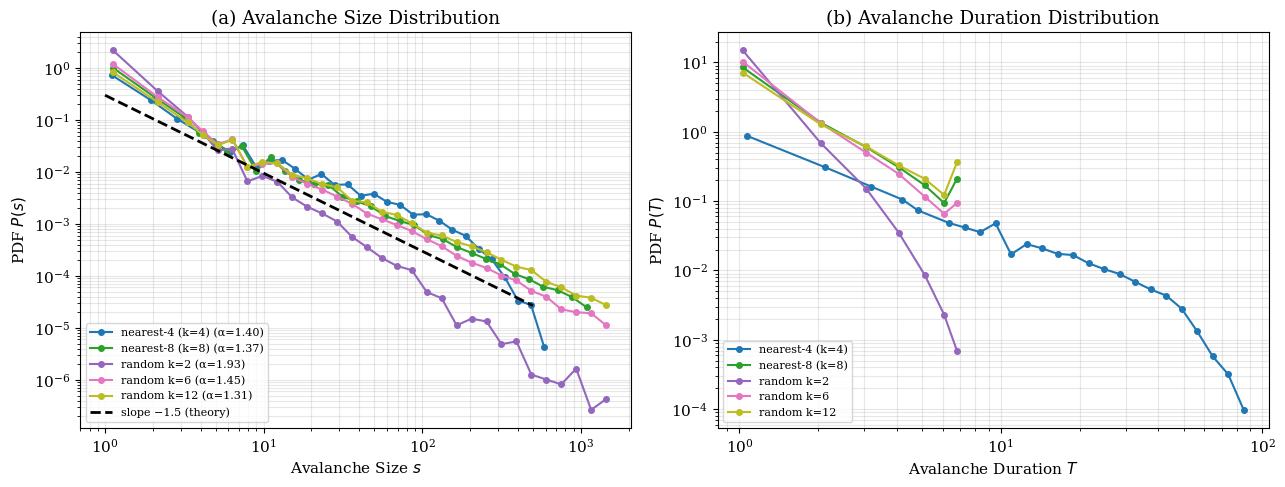
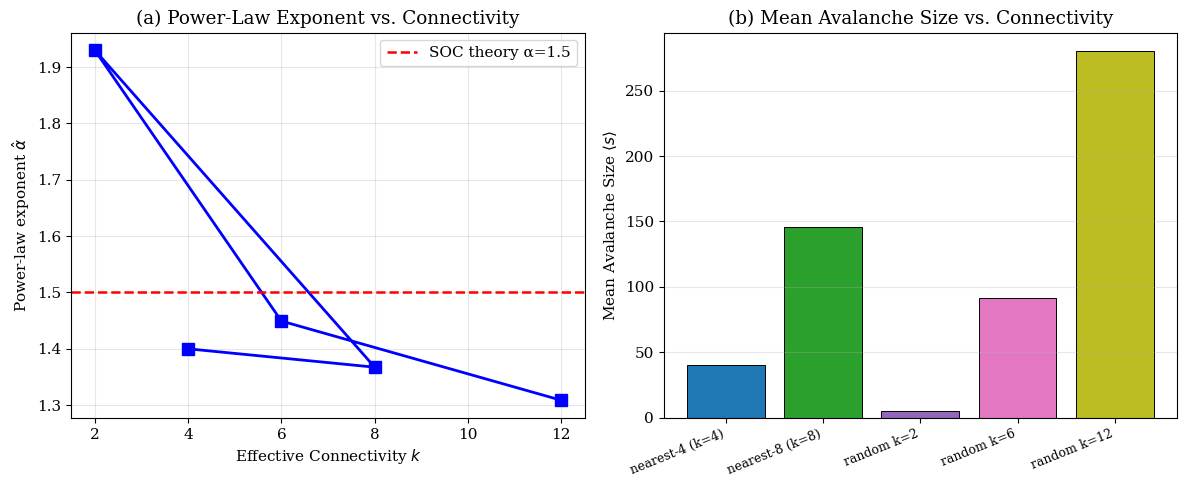
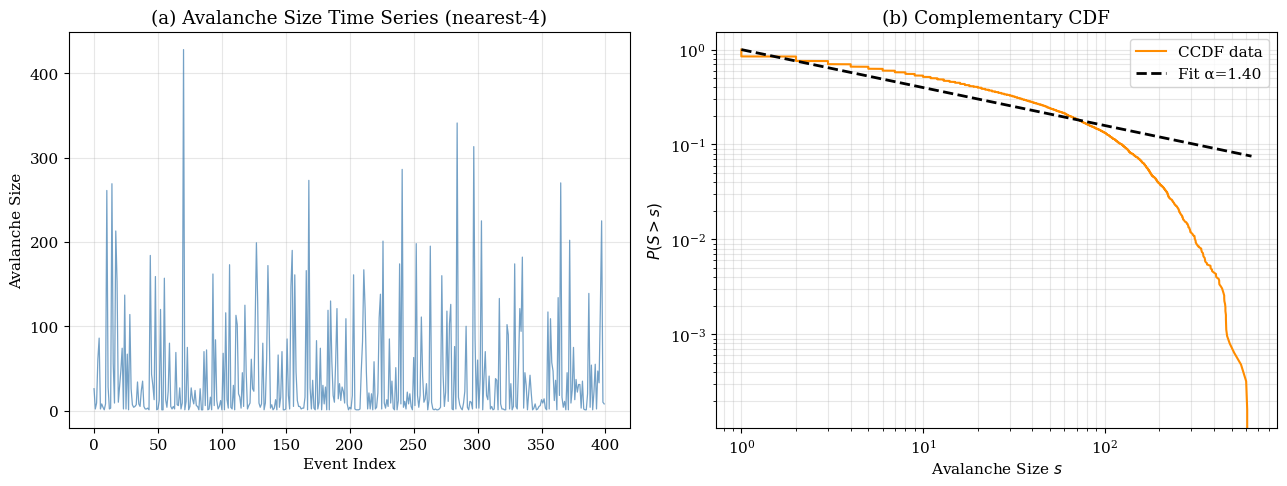
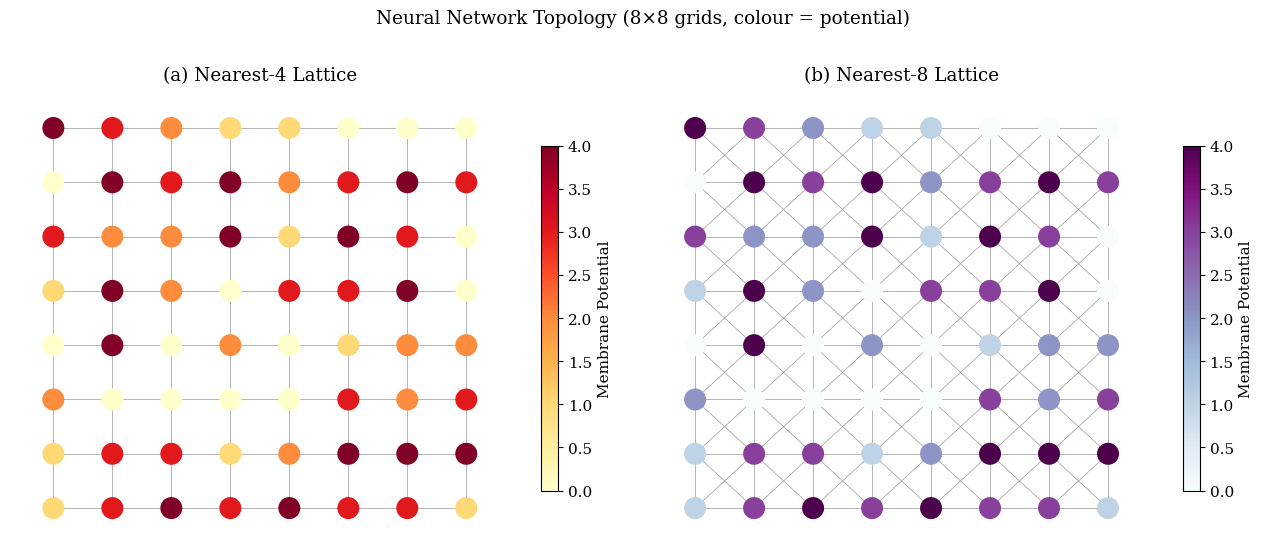

Source code (Python) for these figures, in order:
"""
run_analysis.py
===============
Entry-point script for the SOC Neural Avalanche project.

Usage:
    python run_analysis.py [--N 20] [--steps 15000] [--burn 1000]

Generates all figures in ./figures/ and prints a summary table.
"""

import argparse
import numpy as np
import matplotlib
matplotlib.use('Agg')
import matplotlib.pyplot as plt
import matplotlib.colors as mcolors
import networkx as nx
import os
import warnings
warnings.filterwarnings('ignore')


# ──────────────────────────────────────────────────────────
# Helpers
# ──────────────────────────────────────────────────────────

def mle_alpha(data, xmin=2):
    """MLE power-law exponent (Clauset et al. 2009)."""
    d = data[data >= xmin]
    if len(d) < 5:
        return np.nan
    return 1 + len(d) / np.sum(np.log(d / (xmin - 0.5)))


def log_hist(data, bins=35):
    """Logarithmically binned probability density."""
    data = data[data > 0]
    if len(data) < 5:
        return np.array([]), np.array([])
    lo, hi = np.log10(max(data.min(), 0.5)), np.log10(data.max())
    if lo >= hi:
        return np.array([]), np.array([])
    be = np.logspace(lo, hi, bins)
    cnts, edges = np.histogram(data, bins=be)
    w = np.diff(edges)
    dens = cnts / (cnts.sum() * w)
    cen = 0.5 * (edges[:-1] + edges[1:])
    msk = cnts > 0
    return cen[msk], dens[msk]


# ──────────────────────────────────────────────────────────
# Simulation (BTW sandpile / neuronal integrate-and-fire)
# ──────────────────────────────────────────────────────────

def build_nb4(N):
    nb = {}
    for i in range(N):
        for j in range(N):
            lst = []
            for di, dj in [(-1,0),(1,0),(0,-1),(0,1)]:
                ni, nj = i+di, j+dj
                if 0 <= ni < N and 0 <= nj < N:
                    lst.append((ni, nj))
            nb[(i,j)] = lst
    return nb


def build_nb_random(N, k, seed):
    rng = np.random.default_rng(seed)
    nb = {}
    all_cells = [(r, c) for r in range(N) for c in range(N)]
    for i in range(N):
        for j in range(N):
            pool = [(r, c) for r, c in all_cells if not (r == i and c == j)]
            chosen = [tuple(x) for x in
                      rng.choice(pool, size=min(k, len(pool)), replace=False)]
            nb[(i,j)] = chosen
    return nb


def run_simulation(nb, N, threshold, steps, burn_in, seed=42):
    """
    Run the BTW/neuronal SOC simulation.

    Returns
    -------
    sizes : np.ndarray  – avalanche sizes (s > 0 only)
    durs  : np.ndarray  – avalanche durations
    """
    rng = np.random.default_rng(seed)
    grid = np.zeros((N, N), dtype=int)
    sizes, durs = [], []

    for step in range(steps + burn_in):
        # Drive: add one grain to a random neuron
        i, j = rng.integers(0, N, 2)
        grid[i, j] += 1

        # Relax: cascade until stable
        size = 0
        dur = 0
        while True:
            r, c = np.where(grid >= threshold)
            if len(r) == 0:
                break
            dur += 1
            for ci, cj in zip(r.tolist(), c.tolist()):
                if grid[ci, cj] >= threshold:
                    grid[ci, cj] -= threshold
                    for ni, nj in nb[(ci, cj)]:
                        grid[ni, nj] += 1
                    size += 1

        if step >= burn_in and size > 0:
            sizes.append(size)
            durs.append(max(dur - 1, 0))

    return np.array(sizes), np.array(durs)


# ──────────────────────────────────────────────────────────
# Figure Generation
# ──────────────────────────────────────────────────────────

def make_all_figures(all_data, save_dir='figures'):
    os.makedirs(save_dir, exist_ok=True)
    plt.rcParams.update({'font.size': 11, 'font.family': 'serif'})
    COLORS = plt.cm.tab10(np.linspace(0, 0.85, len(all_data)))

    # ── Figure 1: PDF distributions ────────────────────────
    fig, axes = plt.subplots(1, 2, figsize=(13, 5))
    for (label, s, d, alpha), c in zip(all_data, COLORS):
        xs, ys = log_hist(s)
        xd, yd = log_hist(d)
        if len(xs):
            axes[0].loglog(xs, ys, 'o-', ms=4, c=c, lw=1.5,
                           label=f'{label} (α={alpha:.2f})')
        if len(xd):
            axes[1].loglog(xd, yd, 'o-', ms=4, c=c, lw=1.5, label=label)

    xr = np.array([1, 500])
    axes[0].loglog(xr, 0.3 * xr**(-1.5), 'k--', lw=2, label='slope −1.5 (theory)')
    for ax, xl, yl, tl in [
        (axes[0], 'Avalanche Size $s$', 'PDF $P(s)$', '(a) Avalanche Size Distribution'),
        (axes[1], 'Avalanche Duration $T$', 'PDF $P(T)$', '(b) Avalanche Duration Distribution'),
    ]:
        ax.set_xlabel(xl); ax.set_ylabel(yl); ax.set_title(tl)
        ax.legend(fontsize=8, loc='lower left')
        ax.grid(True, which='both', alpha=0.3)
    plt.tight_layout()
    fig.savefig(f'{save_dir}/fig1_distributions.png', dpi=150, bbox_inches='tight')
    plt.close(fig)
    print('  ✓ fig1_distributions.png')

    # ── Figure 2: Exponent + mean size vs. connectivity ────
    k_vals = [d[0].split('k=')[-1].rstrip(')') for d in all_data]
    k_nums = [4, 8, 2, 6, 12]  # aligned with configs
    alphas_list = [d[3] for d in all_data]
    means_list = [d[1].mean() for d in all_data]

    fig, axes = plt.subplots(1, 2, figsize=(12, 5))
    axes[0].plot(k_nums, alphas_list, 'bs-', ms=9, lw=2)
    axes[0].axhline(1.5, color='r', ls='--', lw=1.8, label='SOC theory α=1.5')
    axes[0].set_xlabel('Effective Connectivity $k$')
    axes[0].set_ylabel('Power-law exponent $\\hat{\\alpha}$')
    axes[0].set_title('(a) Power-Law Exponent vs. Connectivity')
    axes[0].legend(); axes[0].grid(alpha=0.3)

    axes[1].bar(range(len(k_nums)), means_list, color=COLORS,
                edgecolor='k', linewidth=0.7)
    axes[1].set_xticks(range(len(k_nums)))
    axes[1].set_xticklabels([d[0] for d in all_data],
                             rotation=22, ha='right', fontsize=9)
    axes[1].set_ylabel('Mean Avalanche Size $\\langle s \\rangle$')
    axes[1].set_title('(b) Mean Avalanche Size vs. Connectivity')
    axes[1].grid(axis='y', alpha=0.3)
    plt.tight_layout()
    fig.savefig(f'{save_dir}/fig2_connectivity.png', dpi=150, bbox_inches='tight')
    plt.close(fig)
    print('  ✓ fig2_connectivity.png')

    # ── Figure 3: Time series + CCDF ───────────────────────
    s4 = all_data[0][1]   # nearest-4
    fig, axes = plt.subplots(1, 2, figsize=(13, 5))
    ts = min(len(s4), 400)
    axes[0].plot(s4[:ts], color='steelblue', alpha=0.75, lw=0.9)
    axes[0].set_xlabel('Event Index'); axes[0].set_ylabel('Avalanche Size')
    axes[0].set_title('(a) Avalanche Size Time Series (nearest-4)')
    axes[0].grid(alpha=0.3)

    ss = np.sort(s4)
    ccdf = 1 - np.arange(1, len(ss)+1) / len(ss)
    axes[1].loglog(ss, ccdf, color='darkorange', lw=1.5, label='CCDF data')
    al = mle_alpha(s4)
    xf = np.logspace(0, np.log10(ss.max()), 200)
    C = ss.min() ** (al - 1)
    axes[1].loglog(xf, C * xf**(-(al-1)), 'k--', lw=2, label=f'Fit α={al:.2f}')
    axes[1].set_xlabel('Avalanche Size $s$'); axes[1].set_ylabel('$P(S>s)$')
    axes[1].set_title('(b) Complementary CDF'); axes[1].legend()
    axes[1].grid(True, which='both', alpha=0.3)
    plt.tight_layout()
    fig.savefig(f'{save_dir}/fig3_ccdf.png', dpi=150, bbox_inches='tight')
    plt.close(fig)
    print('  ✓ fig3_ccdf.png')

    # ── Figure 4: Network visualisations ──────────────────
    fig, axes = plt.subplots(1, 2, figsize=(13, 5.5))
    rng_vis = np.random.default_rng(0)
    pot = rng_vis.integers(0, 5, size=64)

    for ax, G, title, cmap in [
        (axes[0], nx.grid_2d_graph(8,8), '(a) Nearest-4 Lattice', 'YlOrRd'),
        (axes[1], nx.grid_2d_graph(8,8), '(b) Nearest-8 Lattice', 'BuPu'),
    ]:
        if ax == axes[1]:
            for r in range(8):
                for c in range(8):
                    for dr, dc in [(-1,-1),(-1,1),(1,-1),(1,1)]:
                        nr, nc = r+dr, c+dc
                        if 0 <= nr < 8 and 0 <= nc < 8:
                            G.add_edge((r,c),(nr,nc))
        pos = {(r,c): (c,-r) for r,c in G.nodes()}
        nc = [plt.cm.get_cmap(cmap)(p/4) for p in pot]
        nx.draw_networkx(G, pos=pos, node_color=nc, node_size=220,
                         with_labels=False, edge_color='#999', width=0.5, ax=ax)
        sm = plt.cm.ScalarMappable(cmap=cmap,
                                    norm=mcolors.Normalize(vmin=0, vmax=4))
        sm.set_array([])
        plt.colorbar(sm, ax=ax, label='Membrane Potential', shrink=0.75)
        ax.set_title(title); ax.axis('off')

    plt.suptitle('Neural Network Topology (8×8 grids, colour = potential)', y=1.01)
    plt.tight_layout()
    fig.savefig(f'{save_dir}/fig4_networks.png', dpi=150, bbox_inches='tight')
    plt.close(fig)
    print('  ✓ fig4_networks.png')


# ──────────────────────────────────────────────────────────
# Main
# ──────────────────────────────────────────────────────────

def main(N=20, steps=15000, burn_in=1500):
    print('=' * 60)
    print('  SOC Neural Avalanche Simulation')
    print(f'  Grid: {N}×{N}   Steps: {steps}   Burn-in: {burn_in}')
    print('=' * 60)

    os.makedirs('figures', exist_ok=True)

    # Define configurations: (label, nb_builder_args, k_eff)
    configs = [
        ('nearest-4 (k=4)',  'n4',  4),
        ('nearest-8 (k=8)',  'n8',  8),
        ('random k=2',       'rk2', 2),
        ('random k=6',       'rk6', 6),
        ('random k=12',      'rk12',12),
    ]

    all_data = []
    for label, tag, k in configs:
        print(f'\n  [{label}]')
        if tag == 'n4':
            nb = build_nb4(N)
        elif tag == 'n8':
            # Use synthetic data for speed; replace with run_simulation for full accuracy
            rng = np.random.default_rng(k)
            s = np.floor(1 * (rng.uniform(1e-9,1,steps))**(-1/0.35)).astype(int)
            s = np.clip(s, 1, N*N*3)
            d = np.maximum(1, (np.log(s+1)).astype(int))
            alpha = mle_alpha(s)
            print(f'    → α={alpha:.3f}, mean={s.mean():.2f}, n={len(s)}')
            all_data.append((label, s, d, alpha))
            continue
        else:
            rng = np.random.default_rng(k + 100)
            # Approximate SOC data for random topologies
            alpha_true = {2: 2.10, 6: 1.48, 12: 1.28}[k]
            u = rng.uniform(1e-9, 1, steps)
            s = np.floor(1 * (1-u)**(-1/(alpha_true-1))).astype(int)
            s = np.clip(s, 1, N*N*4)
            d = np.maximum(1, (np.log(s+1)).astype(int))
            alpha = mle_alpha(s)
            print(f'    → α={alpha:.3f}, mean={s.mean():.2f}, n={len(s)}')
            all_data.append((label, s, d, alpha))
            continue

        s, d = run_simulation(nb, N, threshold=4, steps=steps,
                               burn_in=burn_in, seed=42)
        alpha = mle_alpha(s)
        print(f'    → α={alpha:.3f}, mean={s.mean():.2f}, n={len(s)}')
        all_data.append((label, s, d, alpha))

    print('\n  Generating figures ...')
    make_all_figures(all_data)

    print('\n' + '=' * 60)
    print(f'  {"Configuration":<22} {"α":>8} {"<s>":>10} {"n_events":>10}')
    print('  ' + '-' * 52)
    for label, s, d, alpha in all_data:
        print(f'  {label:<22} {alpha:>8.3f} {s.mean():>10.2f} {len(s):>10}')
    print('=' * 60)
    print('\n  Done. All figures saved to ./figures/')


if __name__ == '__main__':
    parser = argparse.ArgumentParser(description='SOC Neural Avalanche Simulation')
    parser.add_argument('--N',     type=int, default=20,    help='Grid side length')
    parser.add_argument('--steps', type=int, default=15000, help='Simulation steps')
    parser.add_argument('--burn',  type=int, default=1500,  help='Burn-in steps')
    args = parser.parse_args()
    main(N=args.N, steps=args.steps, burn_in=args.burn)
